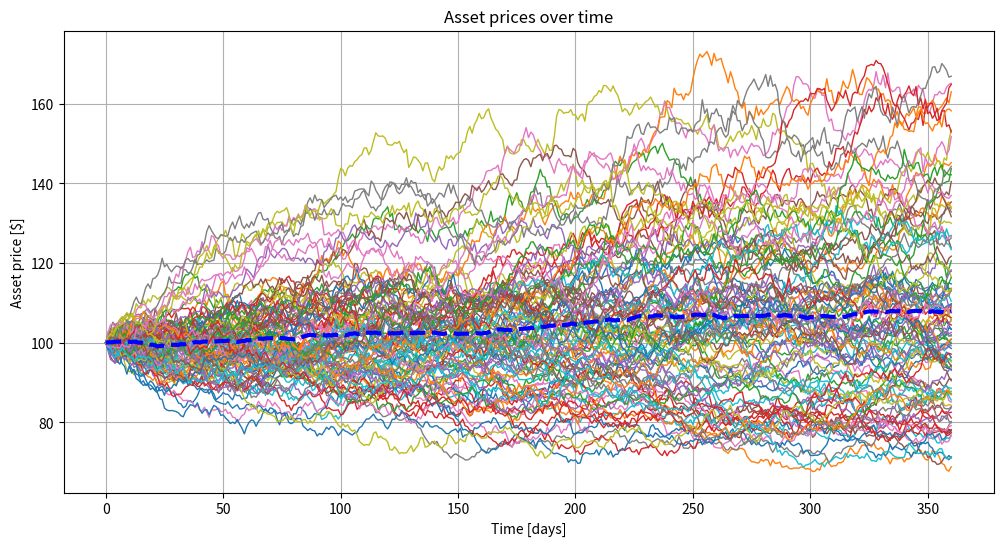

The matplotlib source for this figure:

# MONTE CARLO SIMULATION FOR OPTION PRICING

import math
import numpy as np
import matplotlib.pyplot as plt

S0 = 100
K = 105
r = 0.06
sigma = 0.2
T = 1

rounds = 100000


def calculate_montecarlo(S0: float, K: float, T: float, o: float, r: float, call_or_not: bool = True) -> float:
    payoff = 0
    for i in range(1, rounds):
        St = S0 * math.exp((r - math.pow(o, 2)/2)*T + o*math.sqrt(T) *
        np.random.normal(0.0, 1.0))

        if call_or_not:
            payoff += max(St - K, 0.0)
        else:
            payoff += max(K - St, 0.0)

    option_price = math.exp(-r * T) * (payoff / rounds)
    return round(option_price, 4)


def simulate_paths(S0: float, K: float, T: float, o: float, r: float, num_paths: int, tims_steps: int):
    dt = T / time_steps
    paths = np.zeros((time_steps + 1, num_paths))
    paths[0] = S0

    for path in range(num_paths):
        for t in range(1, time_steps + 1):
            Z = np.random.normal(0.0, 1.0)
            paths[t, path] = paths[t-1, path] * math.exp((r - 0.5 * o ** 2) * dt + o * math.sqrt(dt) * Z)

    mean = np.mean(paths, axis=1)

    plt.figure(figsize=(12, 6))
    for path in range(num_paths):
        plt.plot(paths[:, path], lw=1)
    plt.plot(mean, color="blue", lw=3, linestyle="--")
    plt.xlabel("Time [days]")
    plt.ylabel("Asset price [$]")
    plt.title("Asset prices over time")
    plt.grid(True)
    plt.show()


if __name__ == "__main__":
    call_price = calculate_montecarlo(S0, K, T, sigma, r)
    put_price =  calculate_montecarlo(S0, K, T, sigma, r, False)

    print(f"Call price calculated with monte carlo method: {call_price}")
    print(f"Put  price calculated with monte carlo method: {put_price}")

    time_steps = 360
    num_paths = 100
    paths = simulate_paths(S0, K, T, sigma, r, num_paths, time_steps)
